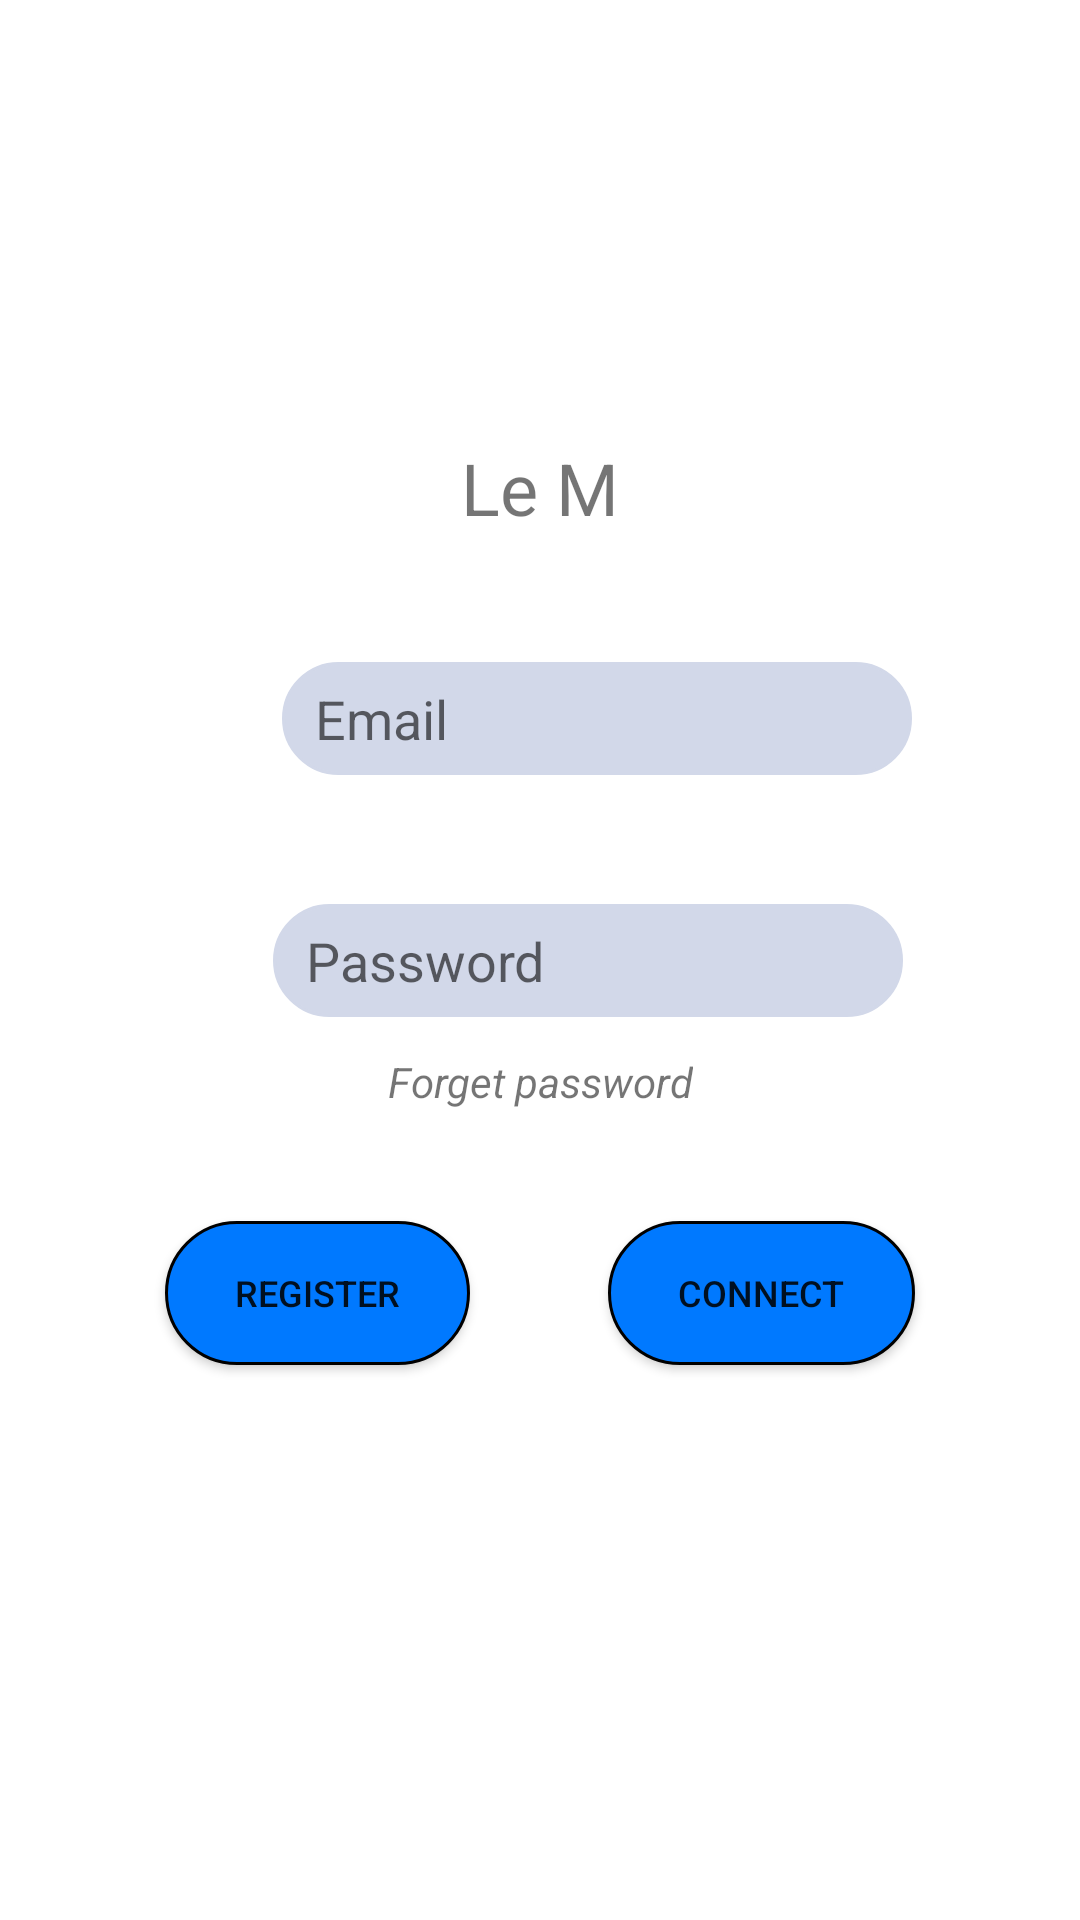

Produce the Android XML layout that renders to this screen, including the resource entries it uses.
<!-- AndroidManifest.xml: application theme Theme.LeM -->
<!-- res/layout/activity_main.xml -->
<?xml version="1.0" encoding="utf-8"?>
<androidx.constraintlayout.widget.ConstraintLayout xmlns:android="http://schemas.android.com/apk/res/android"
    xmlns:app="http://schemas.android.com/apk/res-auto"
    xmlns:tools="http://schemas.android.com/tools"
    android:layout_width="match_parent"
    android:layout_height="match_parent"
    tools:context=".MainActivity">

    <TextView
        android:id="@+id/textView"
        android:layout_width="wrap_content"
        android:layout_height="wrap_content"
        android:layout_marginBottom="42dp"
        android:text="Le M"
        android:textSize="24sp"
        app:layout_constraintBottom_toTopOf="@+id/inputEmail"
        app:layout_constraintEnd_toEndOf="parent"
        app:layout_constraintStart_toStartOf="parent" />

    <EditText
        android:id="@+id/inputPassword"
        android:layout_width="wrap_content"
        android:layout_height="wrap_content"
        android:layout_marginStart="36dp"
        android:background="@drawable/custom_input"
        android:backgroundTint="#d2d8e9"
        android:drawableStart="@drawable/ic_baseline_lock_24"
        android:ems="10"
        android:hint=" Password"
        android:inputType="textPassword"
        android:padding="20px"
        app:layout_constraintBottom_toBottomOf="parent"
        app:layout_constraintStart_toStartOf="@+id/button_register"
        app:layout_constraintTop_toTopOf="parent" />

    <EditText
        android:id="@+id/inputEmail"
        android:layout_width="wrap_content"
        android:layout_height="wrap_content"
        android:layout_marginStart="3dp"
        android:layout_marginBottom="43dp"
        android:background="@drawable/custom_input"
        android:backgroundTint="#d2d8e9"
        android:drawableStart="@drawable/ic_baseline_email_24"
        android:ems="10"
        android:hint=" Email"
        android:inputType="textEmailAddress"
        android:padding="20px"
        app:layout_constraintBottom_toTopOf="@+id/inputPassword"
        app:layout_constraintStart_toStartOf="@+id/inputPassword" />

    <TextView
        android:id="@+id/textView2"
        android:layout_width="wrap_content"
        android:layout_height="wrap_content"
        android:layout_marginTop="12dp"
        android:clickable="true"
        android:text="Forget password"
        android:textStyle="italic"
        app:layout_constraintEnd_toEndOf="parent"
        app:layout_constraintStart_toStartOf="parent"
        app:layout_constraintTop_toBottomOf="@+id/inputPassword" />

    <Button
        android:id="@+id/button_register"
        android:layout_width="wrap_content"
        android:layout_height="wrap_content"
        android:layout_marginStart="9dp"
        android:background="@drawable/custom_button"
        android:paddingLeft="70px"
        android:paddingRight="70px"
        android:text="Register"
        android:textSize="12sp"
        app:layout_constraintBaseline_toBaselineOf="@+id/button_connect"
        app:layout_constraintEnd_toStartOf="@+id/button_connect"
        app:layout_constraintStart_toStartOf="parent"
        tools:ignore="TextContrastCheck" />

    <Button
        android:id="@+id/button_connect"
        android:layout_width="wrap_content"
        android:layout_height="wrap_content"
        android:layout_marginTop="37dp"
        android:layout_marginEnd="9dp"
        android:background="@drawable/custom_button"
        android:onClick="connect"
        android:paddingLeft="70px"
        android:paddingRight="70px"
        android:text="Connect"
        android:textSize="12sp"
        app:layout_constraintEnd_toEndOf="parent"
        app:layout_constraintStart_toEndOf="@+id/button_register"
        app:layout_constraintTop_toBottomOf="@+id/textView2" />

</androidx.constraintlayout.widget.ConstraintLayout>
<!-- resources referenced by this layout -->
<resources>
  <!-- drawable custom_button (drawable) -->
  <?xml version="1.0" encoding="utf-8"?>
  <shape android:shape="rectangle" xmlns:android="http://schemas.android.com/apk/res/android">
      <corners android:radius="100px"/>
      <stroke android:width="1dip"/>
      <solid android:color="#0079FF"/>
  </shape>
  <!-- drawable custom_input (drawable) -->
  <?xml version="1.0" encoding="utf-8"?>
  <selector xmlns:android="http://schemas.android.com/apk/res/android">
  
      <item android:state_enabled="true" android:state_focused="true">
          <shape android:shape="rectangle">
              <solid android:color="@android:color/white"/>
              <corners android:radius="100px"/>
              <stroke android:color="@color/white" android:width="1dp"/>
          </shape>
      </item>
  
      <item android:state_enabled="true">
          <shape android:shape="rectangle">
              <solid android:color="@android:color/white"/>
              <corners android:radius="100px"/>
              <stroke android:color="@android:color/darker_gray" android:width="1dp"/>
          </shape>
      </item>
  
  </selector>
  <style name="Theme.LeM" parent="Theme.MaterialComponents.DayNight.DarkActionBar">
          
          <item name="colorPrimary">#6c92bc</item>
          <item name="colorPrimaryVariant">#4B6C91</item>
          <item name="colorOnPrimary">@color/white</item>
          
          <item name="colorSecondary">@color/teal_200</item>
          <item name="colorSecondaryVariant">@color/teal_700</item>
          <item name="colorOnSecondary">@color/black</item>
          
          <item name="android:statusBarColor" tools:targetApi="l">?attr/colorPrimaryVariant</item>
          
      </style>
  <color name="white">#FFFFFFFF</color>
  <color name="teal_200">#FF03DAC5</color>
  <color name="teal_700">#FF018786</color>
  <color name="black">#FF000000</color>
</resources>
